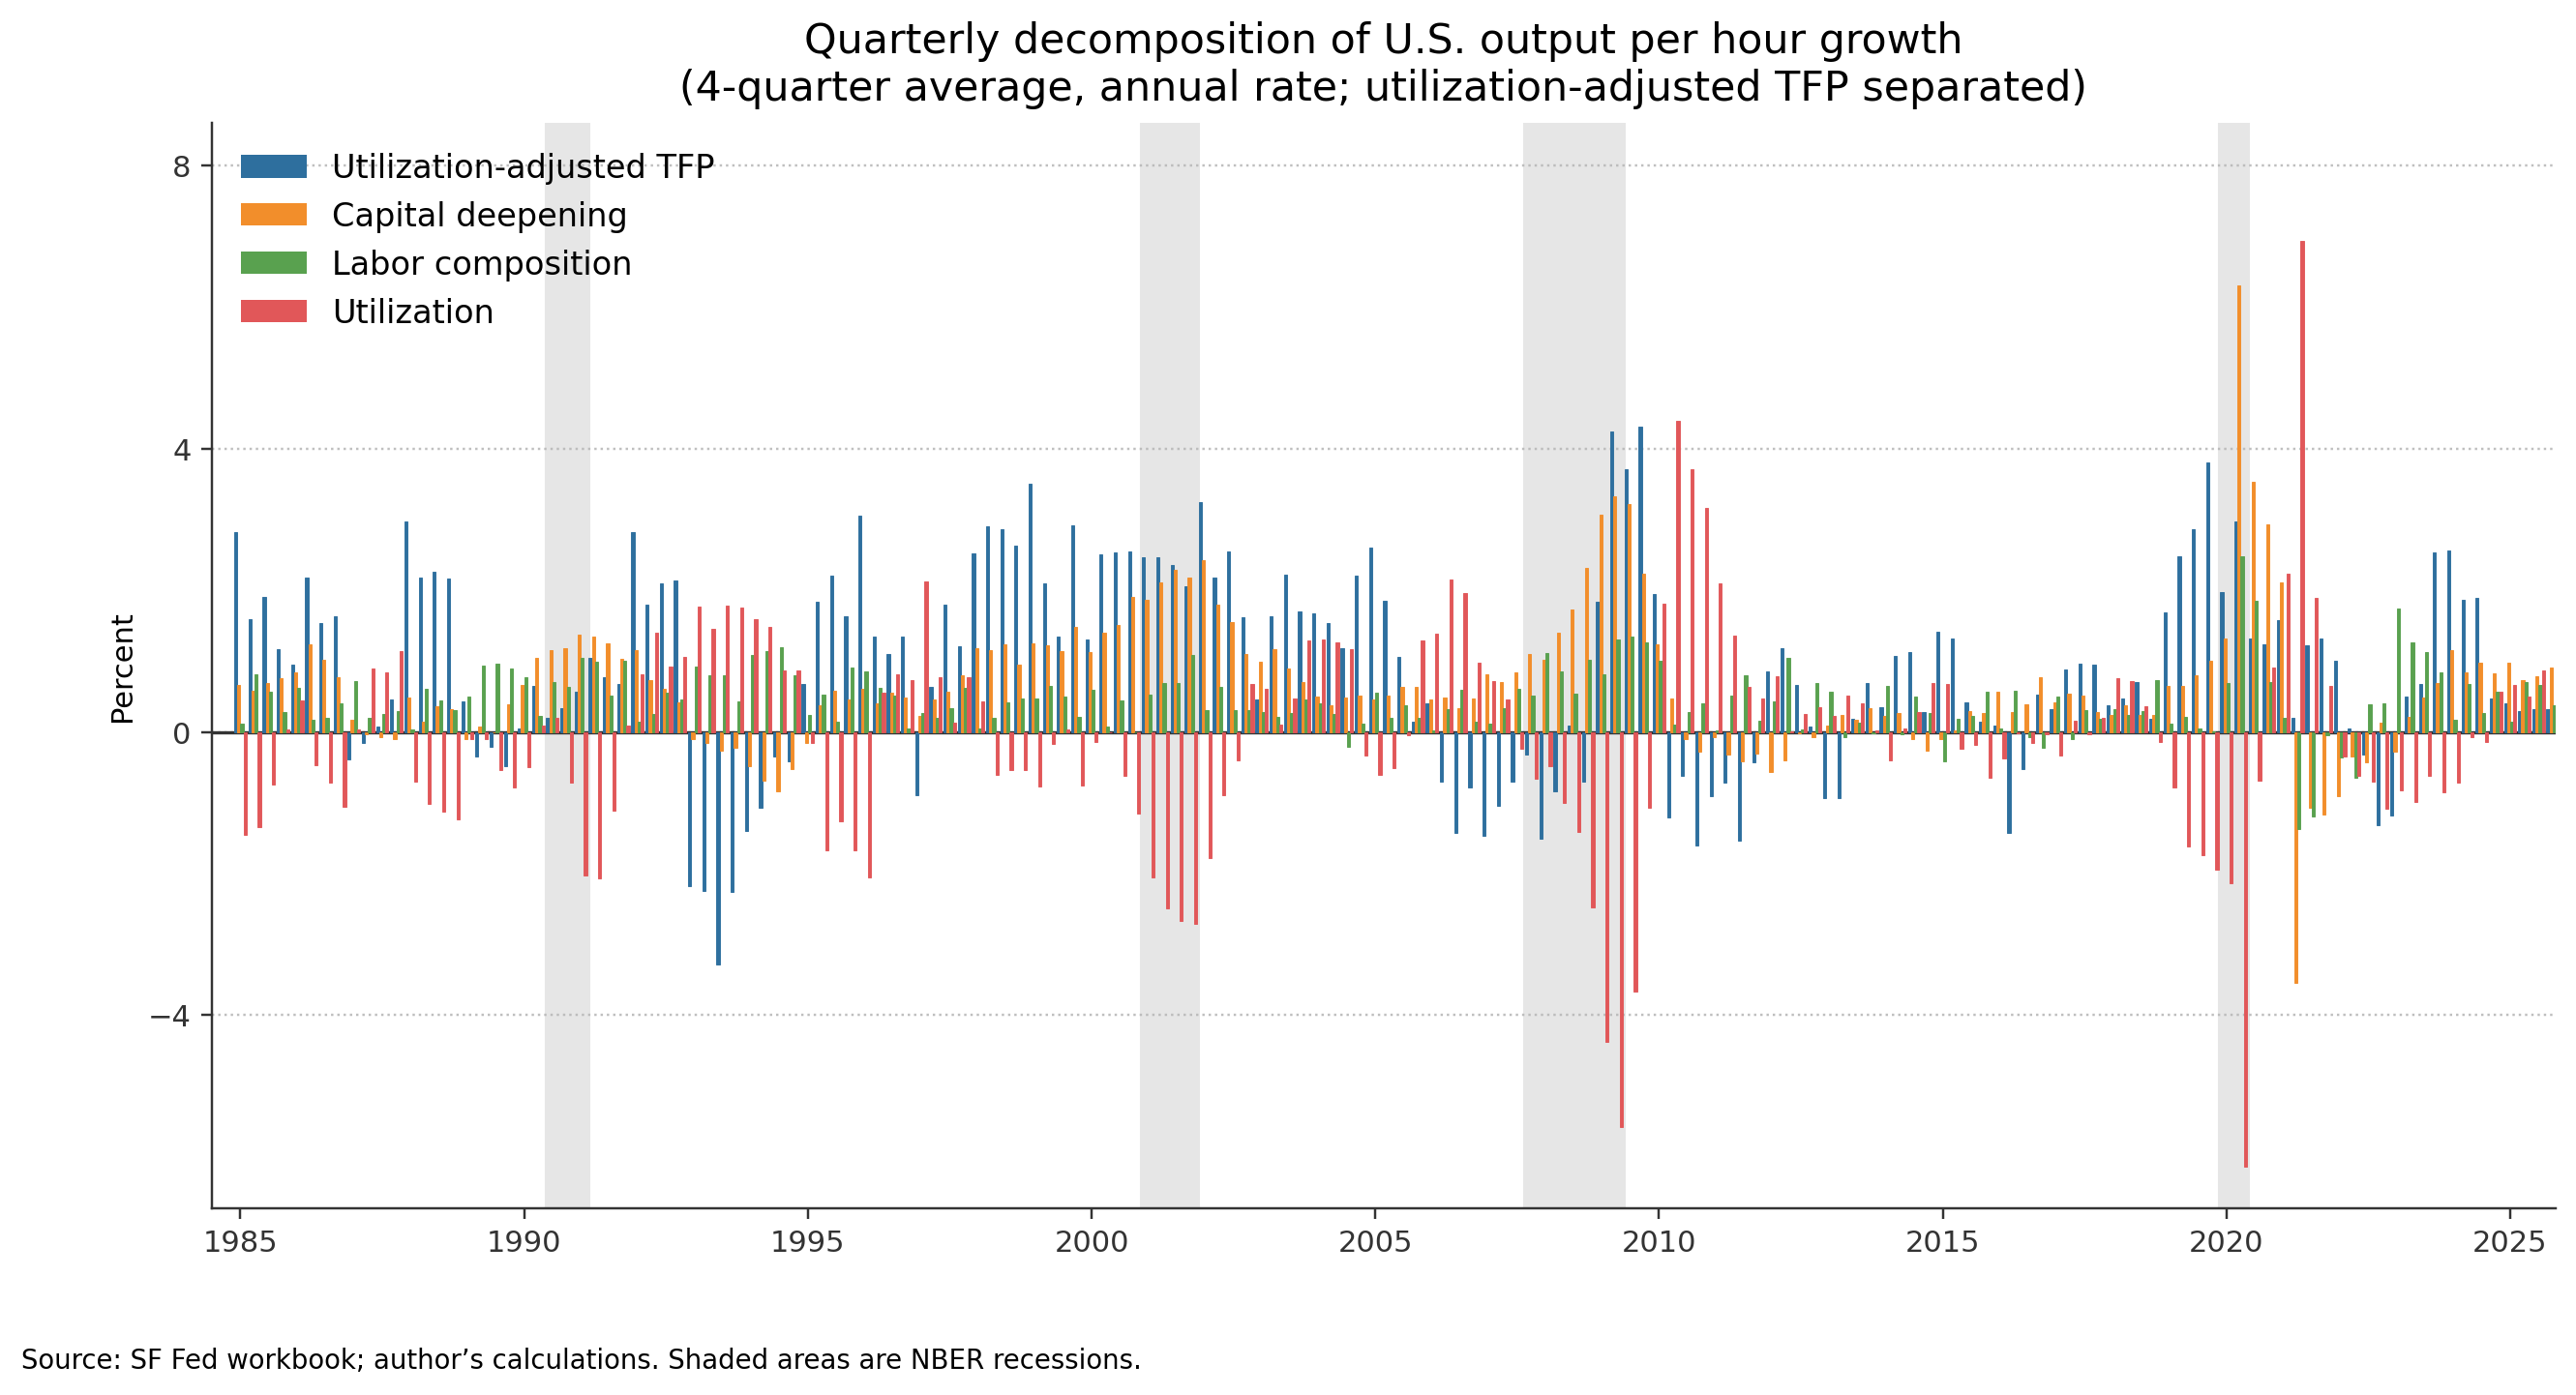

The data file committed next to this chart (first rows):
date, period, x, tfp_util_adjusted, capital_deepening, labor_composition, utilization, total_lp
1985:Q1, 1985Q1, 1985, 2.829, 0.6584, 0.1226, -1.45, 2.16
1985:Q2, 1985Q2, 1985, 1.59, 0.5808, 0.8127, -1.348, 1.635
1985:Q3, 1985Q3, 1986, 1.915, 0.6972, 0.5708, -0.7463, 2.437
1985:Q4, 1985Q4, 1986, 1.174, 0.7601, 0.2769, 0.03266, 2.244
1986:Q1, 1986Q1, 1986, 0.955, 0.845, 0.6298, 0.4488, 2.879
1986:Q2, 1986Q2, 1986, 2.18, 1.232, 0.1721, -0.4649, 3.12
1986:Q3, 1986Q3, 1986, 1.539, 1.025, 0.1939, -0.7211, 2.036
1986:Q4, 1986Q4, 1987, 1.634, 0.7677, 0.3985, -1.053, 1.746
1987:Q1, 1987Q1, 1987, -0.389, 0.1661, 0.7212, 0.03292, 0.5312
1987:Q2, 1987Q2, 1987, -0.1602, -0.02975, 0.2013, 0.8904, 0.9017
1987:Q3, 1987Q3, 1988, 0.07269, -0.07921, 0.2571, 0.8448, 1.095
1987:Q4, 1987Q4, 1988, 0.4654, -0.09533, 0.3014, 1.147, 1.819
1988:Q1, 1988Q1, 1988, 2.976, 0.4802, 0.03866, -0.7056, 2.789
1988:Q2, 1988Q2, 1988, 2.183, 0.1431, 0.6079, -1.011, 1.923
1988:Q3, 1988Q3, 1988, 2.27, 0.359, 0.4524, -1.126, 1.955
1988:Q4, 1988Q4, 1989, 2.162, 0.3203, 0.3064, -1.242, 1.547
1989:Q1, 1989Q1, 1989, 0.437, -0.1032, 0.5036, -0.09499, 0.7424
1989:Q2, 1989Q2, 1989, -0.3432, 0.07213, 0.944, -0.09886, 0.5741
1989:Q3, 1989Q3, 1990, -0.205, -0.00891, 0.9675, -0.5318, 0.2218
1989:Q4, 1989Q4, 1990, -0.4875, 0.3897, 0.8934, -0.7827, 0.01288
1990:Q1, 1990Q1, 1990, 0.04659, 0.6619, 0.7728, -0.504, 0.9773
1990:Q2, 1990Q2, 1990, 0.6498, 1.044, 0.2303, 0.08465, 2.009
1990:Q3, 1990Q3, 1990, 0.1961, 1.151, 0.7008, 0.194, 2.242
1990:Q4, 1990Q4, 1991, 0.3409, 1.182, 0.6408, -0.7183, 1.446
1991:Q1, 1991Q1, 1991, 0.5629, 1.369, 1.043, -2.03, 0.9457
1991:Q2, 1991Q2, 1991, 1.054, 1.344, 0.9908, -2.07, 1.319
1991:Q3, 1991Q3, 1992, 0.7791, 1.257, 0.5134, -1.107, 1.443
1991:Q4, 1991Q4, 1992, 0.6802, 1.035, 1.003, 0.09659, 2.815
1992:Q1, 1992Q1, 1992, 2.818, 1.151, 0.1476, 0.8146, 4.932
1992:Q2, 1992Q2, 1992, 1.805, 0.7392, 0.26, 1.397, 4.201
1992:Q3, 1992Q3, 1992, 2.099, 0.6157, 0.5482, 0.9301, 4.193
1992:Q4, 1992Q4, 1993, 2.137, 0.4191, 0.4613, 1.064, 4.082
1993:Q1, 1993Q1, 1993, -2.172, -0.0966, 0.924, 1.775, 0.4299
1993:Q2, 1993Q2, 1993, -2.252, -0.1499, 0.7968, 1.458, -0.1468
1993:Q3, 1993Q3, 1994, -3.286, -0.2612, 0.8016, 1.788, -0.9576
1993:Q4, 1993Q4, 1994, -2.255, -0.227, 0.4342, 1.76, -0.2878
1994:Q1, 1994Q1, 1994, -1.403, -0.4841, 1.091, 1.593, 0.797
1994:Q2, 1994Q2, 1994, -1.067, -0.6828, 1.14, 1.486, 0.8759
1994:Q3, 1994Q3, 1994, -0.3423, -0.836, 1.191, 0.8666, 0.8791
1994:Q4, 1994Q4, 1995, -0.4189, -0.5192, 0.8041, 0.8681, 0.7342
1995:Q1, 1995Q1, 1995, 0.6844, -0.1571, 0.2427, -0.1531, 0.6169
1995:Q2, 1995Q2, 1995, 1.843, 0.3746, 0.5261, -1.673, 1.071
1995:Q3, 1995Q3, 1996, 2.205, 0.5829, 0.1512, -1.259, 1.679
1995:Q4, 1995Q4, 1996, 1.633, 0.4658, 0.9046, -1.675, 1.329
1996:Q1, 1996Q1, 1996, 3.058, 0.6127, 0.8584, -2.062, 2.467
1996:Q2, 1996Q2, 1996, 1.351, 0.4083, 0.6193, 0.5563, 2.935
1996:Q3, 1996Q3, 1996, 1.097, 0.5544, 0.517, 0.8172, 2.985
1996:Q4, 1996Q4, 1997, 1.345, 0.4867, 0.04518, 0.7346, 2.611
1997:Q1, 1997Q1, 1997, -0.8894, 0.2306, 0.2629, 2.124, 1.728
1997:Q2, 1997Q2, 1997, 0.6422, 0.4526, 0.201, 0.7686, 2.064
1997:Q3, 1997Q3, 1998, 1.798, 0.5723, 0.3297, 0.127, 2.827
1997:Q4, 1997Q4, 1998, 1.211, 0.8033, 0.6195, 0.7767, 3.41
1998:Q1, 1998Q1, 1998, 2.528, 1.183, 0.04963, 0.4351, 4.195
1998:Q2, 1998Q2, 1998, 2.909, 1.159, 0.2021, -0.6045, 3.665
1998:Q3, 1998Q3, 1998, 2.863, 1.243, 0.4219, -0.5374, 3.991
1998:Q4, 1998Q4, 1999, 2.632, 0.9557, 0.4796, -0.5387, 3.528
1999:Q1, 1999Q1, 1999, 3.509, 1.258, 0.4725, -0.7758, 4.464
1999:Q2, 1999Q2, 1999, 2.096, 1.221, 0.6463, -0.166, 3.797
1999:Q3, 1999Q3, 2000, 1.351, 1.138, 0.4989, 0.0417, 3.029
1999:Q4, 1999Q4, 2000, 2.924, 1.488, 0.2162, -0.7552, 3.874
... 104 more rows
